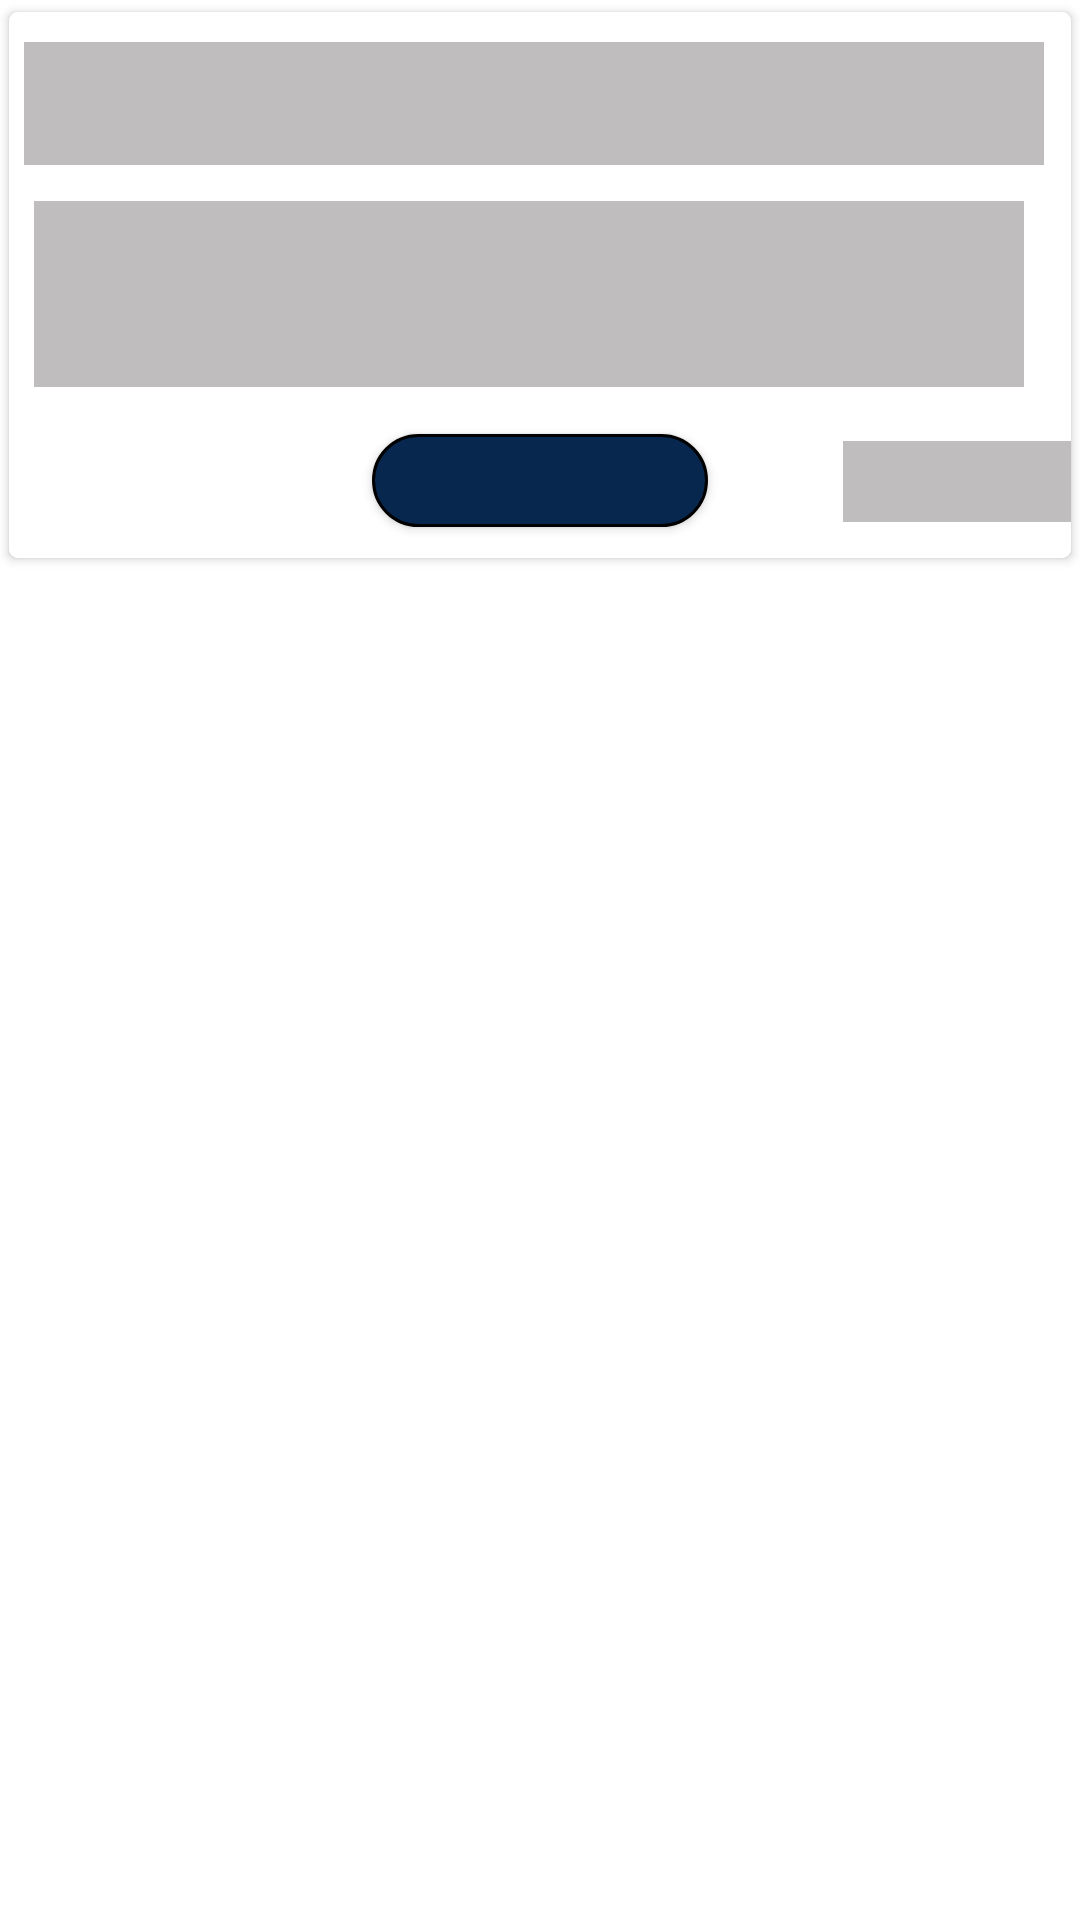

Reconstruct the res/layout file that produces this screen, plus the resources it refers to.
<!-- AndroidManifest.xml: application theme Theme.YiApp -->
<!-- res/layout/shimmer_layout.xml -->
<?xml version="1.0" encoding="utf-8"?>
<layout xmlns:tools="http://schemas.android.com/tools"
    xmlns:android="http://schemas.android.com/apk/res/android"
    xmlns:app="http://schemas.android.com/apk/res-auto">
    <data>
        <variable
            name="courseObject"
            type="com.example.yiapp.courses.modals.ModelCourse" />
    </data>

    <androidx.appcompat.widget.LinearLayoutCompat
        android:layout_width="match_parent"
        android:layout_height="wrap_content">

        <androidx.cardview.widget.CardView
            android:layout_width="match_parent"
            android:layout_height="190dp"
            android:elevation="25dp"
            app:cardCornerRadius="3dp"
            android:background="@color/white"
            app:cardUseCompatPadding="true"

            app:layout_constraintEnd_toEndOf="parent"
            app:layout_constraintStart_toStartOf="parent"
            app:layout_constraintTop_toTopOf="parent">

            <androidx.constraintlayout.widget.ConstraintLayout
                android:layout_width="match_parent"
                android:layout_height="match_parent"
                android:orientation="vertical"
                android:background="@color/white"
                >

                <TextView
                    android:id="@+id/course_name"
                    android:layout_width="340dp"
                    android:layout_height="41dp"
                    android:layout_gravity="right"
                    android:layout_marginTop="10dp"
                    android:padding="10dp"

                    android:fontFamily="@font/rubik_medium"
                    android:paddingStart="10dp"
                    android:background="@color/shimmer"
                    android:textColor="@color/black"
                    android:textSize="25dp"
                    android:textStyle="bold"
                    app:layout_constraintBottom_toTopOf="@+id/course_desc"
                    app:layout_constraintEnd_toEndOf="parent"
                    app:layout_constraintHorizontal_bias="0.369"
                    app:layout_constraintStart_toStartOf="parent"
                    app:layout_constraintTop_toTopOf="parent"
                    app:layout_constraintVertical_bias="0.076" />

                <TextView

                    android:id="@+id/course_desc"
                    android:layout_width="330dp"
                    android:layout_height="62dp"
                    android:layout_marginTop="12dp"
                    android:background="@color/shimmer"
                    android:fontFamily="@font/rubik_medium"

                    android:gravity="left"
                    android:paddingStart="8dp"
                    android:textColor="#000000"
                    android:textSize="16sp"
                    app:layout_constraintEnd_toEndOf="parent"
                    app:layout_constraintHorizontal_bias="0.347"
                    app:layout_constraintStart_toStartOf="parent"
                    app:layout_constraintTop_toBottomOf="@+id/course_name" />

                <TextView
                    android:id="@+id/total_units"
                    android:layout_width="76dp"
                    android:layout_height="27dp"
                    android:layout_marginBottom="12dp"
                    android:background="@color/shimmer"
                    android:gravity="center"
                    android:padding="10dp"
                    app:layout_constraintBottom_toBottomOf="parent"
                    app:layout_constraintEnd_toEndOf="parent">

                </TextView>

                <androidx.appcompat.widget.AppCompatButton

                    android:id="@+id/view_unit_button"
                    android:layout_width="112dp"
                    android:layout_height="31dp"
                    android:layout_marginTop="13dp"
                    android:layout_marginBottom="8dp"
                    android:background="@drawable/oval"
                    android:gravity="center|center_vertical"
                    android:textSize="20sp"
                    app:layout_constraintBottom_toBottomOf="parent"
                    app:layout_constraintEnd_toEndOf="parent"
                    app:layout_constraintStart_toStartOf="parent"
                    app:layout_constraintTop_toBottomOf="@+id/course_desc">

                </androidx.appcompat.widget.AppCompatButton>
            </androidx.constraintlayout.widget.ConstraintLayout>
        </androidx.cardview.widget.CardView>
    </androidx.appcompat.widget.LinearLayoutCompat>
</layout>
<!-- resources referenced by this layout -->
<resources>
  <color name="black">#FF000000</color>
  <color name="shimmer">#BFBDBD</color>
  <color name="white">#FFFFFFFF</color>
  <!-- drawable oval (drawable) -->
  <?xml version="1.0" encoding="utf-8"?>
  <shape xmlns:android="http://schemas.android.com/apk/res/android">
      <corners android:radius="50dp" />
      <stroke android:color="#000000" android:width="1dp" />
      <solid android:color=" #07274e" />
  </shape>
  <style name="Theme.YiApp" parent="Theme.MaterialComponents.DayNight.NoActionBar">
          
          <item name="colorPrimary">@color/color</item>
          <item name="colorPrimaryVariant">@color/purple_700</item>
          <item name="colorOnPrimary">@color/white</item>
          
          <item name="colorSecondary">@color/teal_200</item>
          <item name="colorSecondaryVariant">@color/teal_700</item>
          <item name="colorOnSecondary">@color/black</item>
          
          <item name="android:statusBarColor" tools:targetApi="l">?attr/colorPrimaryVariant</item>
          <item name="drawerArrowStyle">@style/DrawerIcon</item>
          
      </style>
  <color name="color">#00008b</color>
  <color name="purple_700">#FF3700B3</color>
  <color name="teal_200">#FF03DAC5</color>
  <color name="teal_700">#FF018786</color>
  <style name="DrawerIcon" parent="Widget.AppCompat.DrawerArrowToggle">
          <item name="color"> @color/purple_200</item>
      </style>
  <color name="purple_200">#FFBB86FC</color>
</resources>
